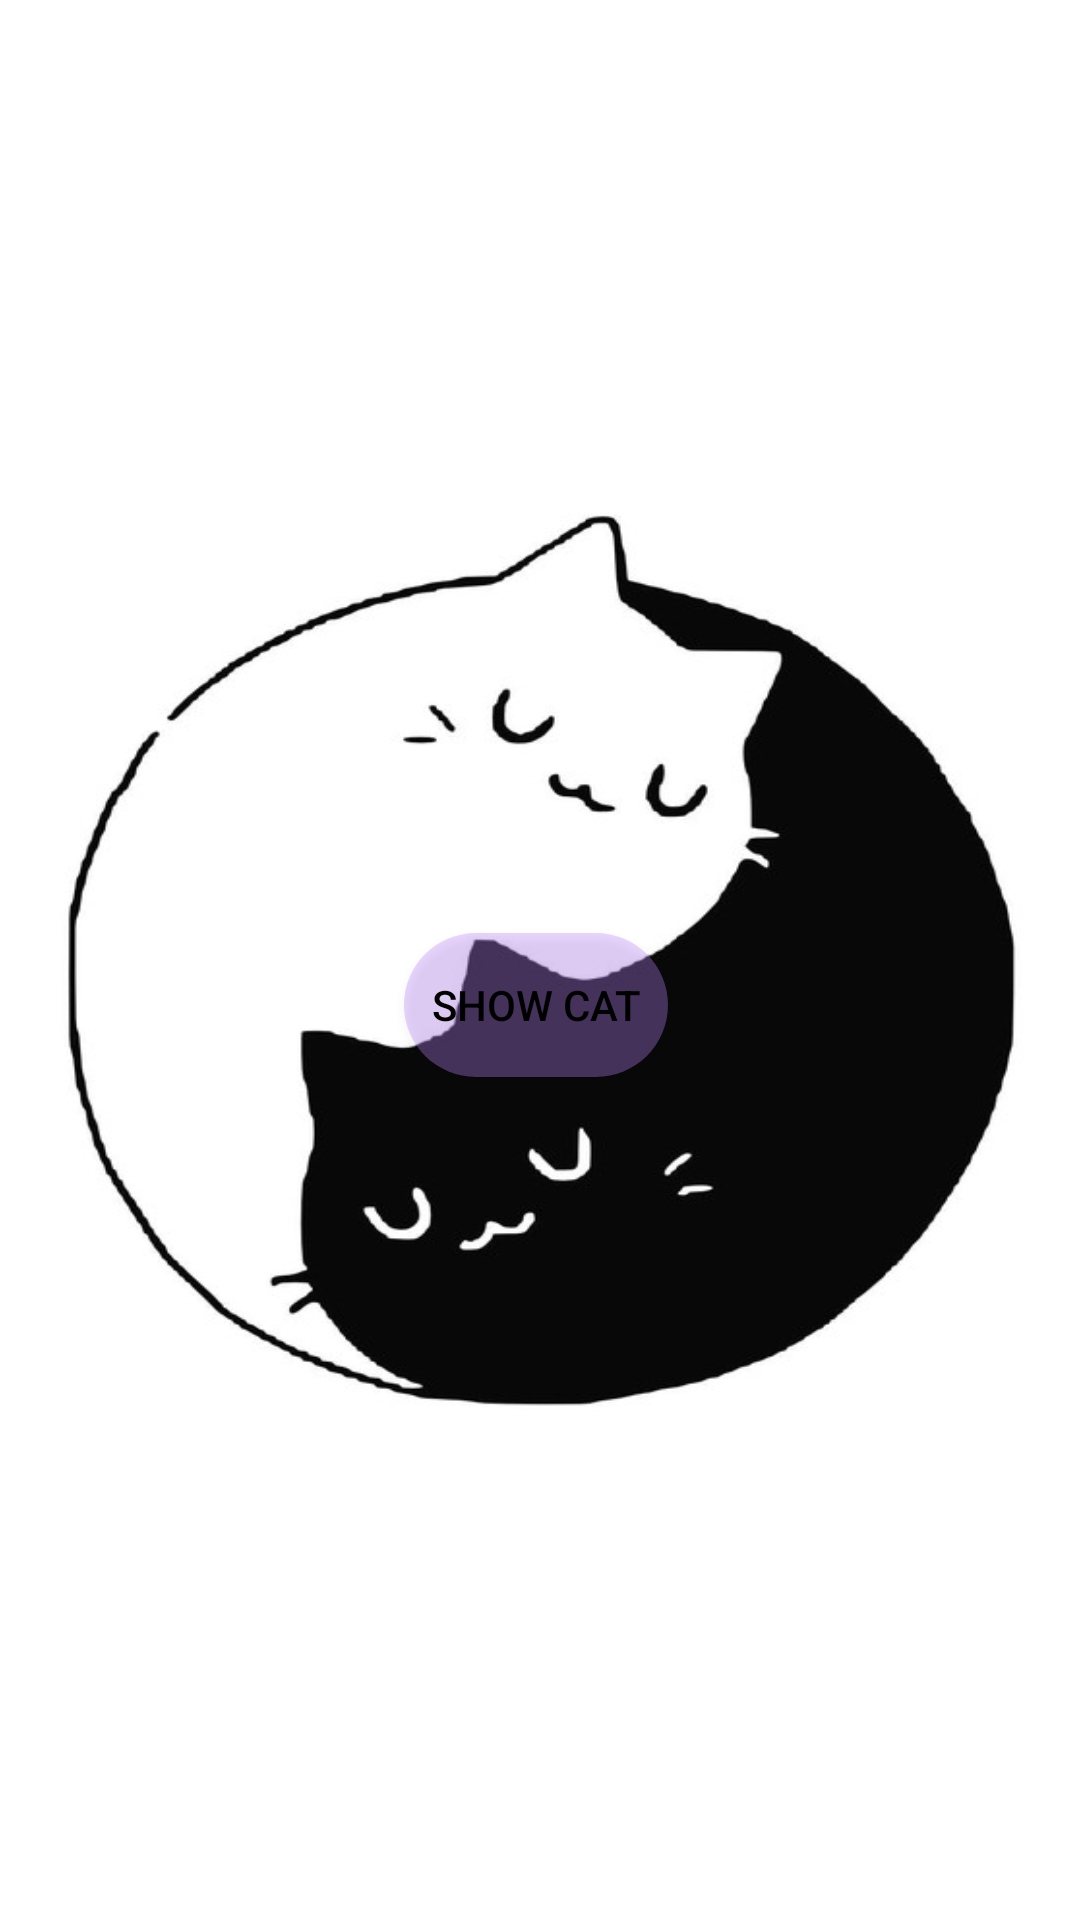

Layout XML and referenced resources for this Android screen:
<!-- AndroidManifest.xml: application theme Theme.LuckyCat -->
<!-- res/layout/fragment_main.xml -->
<?xml version="1.0" encoding="utf-8"?>
<androidx.constraintlayout.widget.ConstraintLayout
    xmlns:android="http://schemas.android.com/apk/res/android"
    xmlns:tools="http://schemas.android.com/tools"
    android:layout_width="match_parent"
    android:layout_height="match_parent"
    xmlns:app="http://schemas.android.com/apk/res-auto"
    tools:context=".MainFragment"
    >
    <ImageView
        android:id="@+id/page_cat"
        android:layout_width="400dp"
        android:layout_height="450dp"
        android:background="@drawable/cat_main"
        app:layout_constraintTop_toTopOf="parent"
        app:layout_constraintBottom_toBottomOf="parent"
        app:layout_constraintLeft_toLeftOf="parent"
        app:layout_constraintRight_toRightOf="parent"
        android:contentDescription="TODO"
        />

    <androidx.appcompat.widget.AppCompatButton
        android:id="@+id/show_cat"
        android:layout_width="wrap_content"
        android:layout_height="wrap_content"
        android:layout_marginTop="216dp"
        android:background="@drawable/bt_background"
        android:text="@string/text_main_bt_show"
        android:textColor="@color/black"
        app:layout_constraintHorizontal_bias="0.496"
        app:layout_constraintLeft_toLeftOf="@id/page_cat"
        app:layout_constraintRight_toRightOf="@id/page_cat"
        app:layout_constraintTop_toTopOf="@id/page_cat" />

</androidx.constraintlayout.widget.ConstraintLayout>
<!-- resources referenced by this layout -->
<resources>
  <!-- drawable bt_background (drawable) -->
  <?xml version="1.0" encoding="utf-8"?>
  <shape xmlns:android="http://schemas.android.com/apk/res/android"
      android:shape="rectangle">
  
      <corners android:radius="100dp"/>
  
      <solid android:color="#56BB86FC"/>
  
  </shape>
  <!-- drawable cat_main: jpg bitmap (drawable, 27958 bytes) -->
  <string name="text_main_bt_show">Show cat</string>
  <style name="Theme.LuckyCat" parent="Theme.MaterialComponents.DayNight.DarkActionBar">
          
          <item name="colorPrimary">@color/purple_500</item>
          <item name="colorPrimaryVariant">@color/purple_700</item>
          <item name="colorOnPrimary">@color/white</item>
          
          <item name="colorSecondary">@color/teal_200</item>
          <item name="colorSecondaryVariant">@color/teal_700</item>
          <item name="colorOnSecondary">@color/black</item>
          
          <item name="android:statusBarColor" tools:targetApi="l">?attr/colorPrimaryVariant</item>
          
      </style>
  <!-- not gathered from this repository: default colours our renderer supplied (Android Studio template values) -->
  <color name="purple_500">#FF6200EE</color>
  <color name="purple_700">#FF3700B3</color>
  <color name="teal_200">#FF03DAC5</color>
  <color name="teal_700">#FF018786</color>
  <color name="black">#FF000000</color>
  <color name="white">#FFFFFFFF</color>
</resources>
